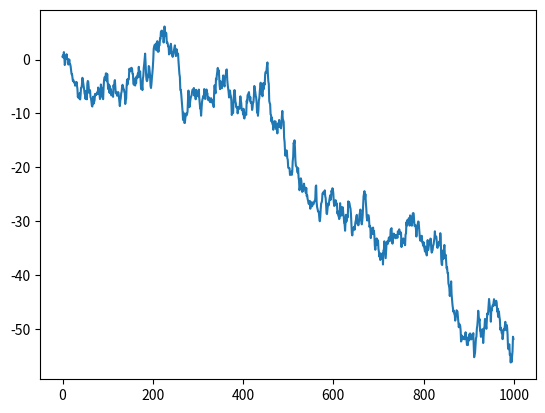

Write the Python code that produced this figure.
import matplotlib.pyplot as plt
import numpy as np

values=np.cumsum(np.random.randn(1000,1))   #Random getallen x,y value

plt.plot(values)
plt.show()